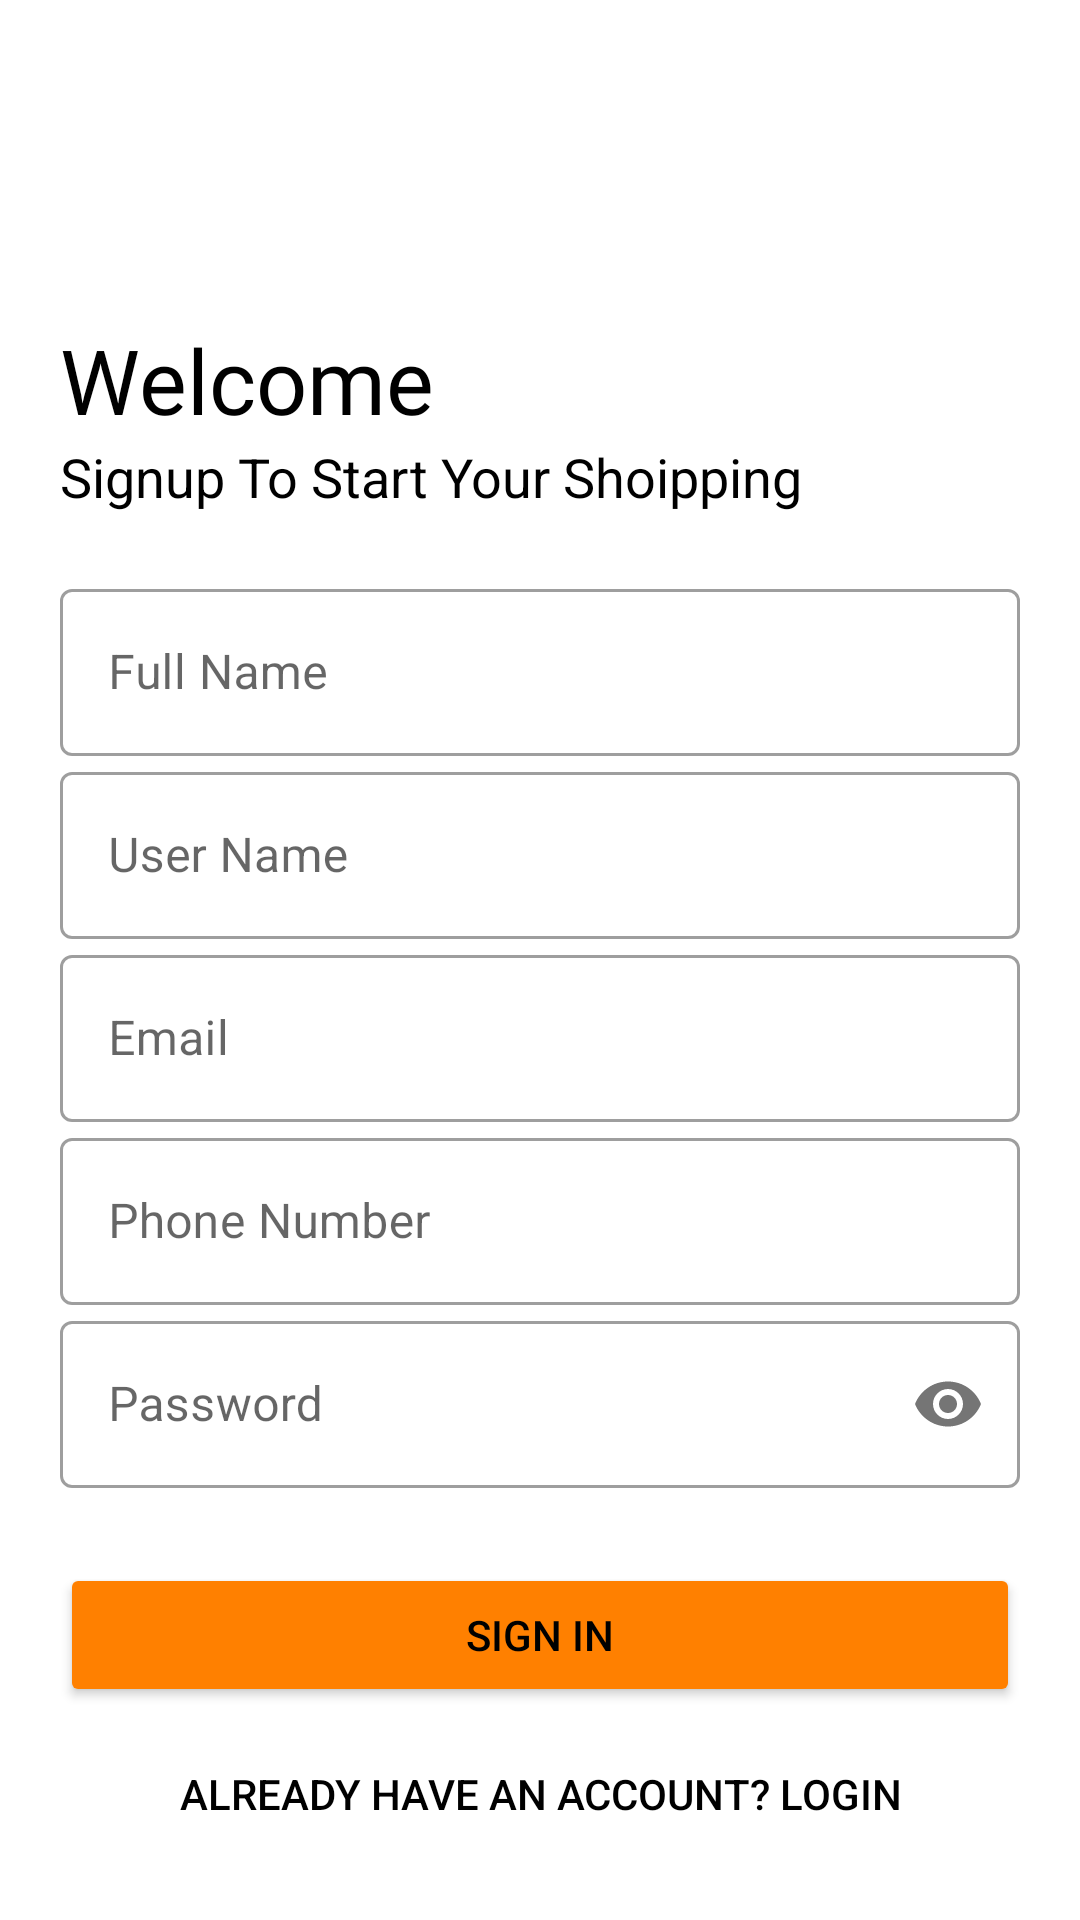

Android layout source for this screen:
<!-- AndroidManifest.xml: application theme Theme.BowWow -->
<!-- res/layout/activity_signup.xml -->
<?xml version="1.0" encoding="utf-8"?>
<ScrollView xmlns:android="http://schemas.android.com/apk/res/android"
    xmlns:app="http://schemas.android.com/apk/res-auto"
    xmlns:tools="http://schemas.android.com/tools"
    android:layout_width="match_parent"
    android:layout_height="match_parent"
    tools:context=".Signup"
    android:orientation="vertical"
    android:padding="20dp">

    <LinearLayout
        android:layout_width="match_parent"
        android:layout_height="match_parent"
        android:orientation="vertical">
    <ImageView
        android:layout_width="105dp"
        android:layout_height="106dp"
        app:srcCompat="@drawable/logo3"
        android:transitionName="logo_image"/>
//gfdgf
    <TextView
        android:layout_width="wrap_content"
        android:layout_height="wrap_content"
        android:text="Welcome"
        android:textSize="30dp"
        android:fontFamily="@font/bungee"
        android:layout_marginTop="-20dp"
        android:textColor="@color/black"
        android:transitionName="logo_text"/>

    <TextView
        android:layout_width="wrap_content"
        android:layout_height="wrap_content"
        android:text="Signup To Start Your Shoipping"
        android:textSize="18dp"
        android:textColor="@color/black"
        android:transitionName="logo_desc"/>
    <LinearLayout
        android:layout_width="match_parent"
        android:layout_height="wrap_content"
        android:orientation="vertical"
        android:layout_marginTop="20dp"
        android:layout_marginBottom="20dp">

        <com.google.android.material.textfield.TextInputLayout
            android:layout_width="match_parent"
            android:layout_height="wrap_content"
            android:id="@+id/reg_name"
            android:hint="Full Name"
            style="@style/Widget.MaterialComponents.TextInputLayout.OutlinedBox">

            <com.google.android.material.textfield.TextInputEditText
                android:layout_width="match_parent"
                android:layout_height="wrap_content"
                android:inputType="text"/>

        </com.google.android.material.textfield.TextInputLayout>

        <com.google.android.material.textfield.TextInputLayout
            android:layout_width="match_parent"
            android:layout_height="wrap_content"
            android:id="@+id/reg_username"
            android:hint="User Name"
            style="@style/Widget.MaterialComponents.TextInputLayout.OutlinedBox">

            <com.google.android.material.textfield.TextInputEditText
                android:layout_width="match_parent"
                android:layout_height="wrap_content"
                android:inputType="text"/>

        </com.google.android.material.textfield.TextInputLayout>
        //email
        <com.google.android.material.textfield.TextInputLayout
            android:layout_width="match_parent"
            android:layout_height="wrap_content"
            android:id="@+id/reg_email"
            android:hint="Email"
            style="@style/Widget.MaterialComponents.TextInputLayout.OutlinedBox">

            <com.google.android.material.textfield.TextInputEditText
                android:layout_width="match_parent"
                android:layout_height="wrap_content"
                android:inputType="textEmailAddress"/>

        </com.google.android.material.textfield.TextInputLayout>

        <com.google.android.material.textfield.TextInputLayout
            android:layout_width="match_parent"
            android:layout_height="wrap_content"
            android:id="@+id/reg_phoneNo"
            android:hint="Phone Number"
            style="@style/Widget.MaterialComponents.TextInputLayout.OutlinedBox">

            <com.google.android.material.textfield.TextInputEditText
                android:layout_width="match_parent"
                android:layout_height="wrap_content"
                android:inputType="number"/>

        </com.google.android.material.textfield.TextInputLayout>

        <com.google.android.material.textfield.TextInputLayout
            android:layout_width="match_parent"
            android:layout_height="wrap_content"
            android:id="@+id/reg_password"
            android:hint="Password"
            app:passwordToggleEnabled="true"
            android:transitionName="password_tran"
            style="@style/Widget.MaterialComponents.TextInputLayout.OutlinedBox">

            <com.google.android.material.textfield.TextInputEditText
                android:layout_width="match_parent"
                android:layout_height="wrap_content"
                android:inputType="textPassword"/>

        </com.google.android.material.textfield.TextInputLayout>


    </LinearLayout>

        <Button
            android:id="@+id/reg_Btn"
            android:layout_width="match_parent"
            android:layout_height="wrap_content"
            android:layout_marginTop="5dp"
            android:layout_marginBottom="5dp"
            android:backgroundTint="#ff8000"
            android:text="Sign In"
            android:textColor="@color/black"/>

    <Button
        android:id="@+id/reg_login_btn"
        android:layout_width="match_parent"
        android:layout_height="wrap_content"
        android:text="Already have an account? Login"
        android:background="#00000000"
        android:textColor="@color/black"
        />

    </LinearLayout>
</ScrollView>
<!-- resources referenced by this layout -->
<resources>
  <style name="Theme.BowWow" parent="Theme.MaterialComponents.DayNight.DarkActionBar">
          
          <item name="colorPrimary">@color/purple_500</item>
          <item name="colorPrimaryVariant">@color/purple_700</item>
          <item name="colorOnPrimary">@color/white</item>
          
          <item name="colorSecondary">@color/teal_200</item>
          <item name="colorSecondaryVariant">@color/teal_700</item>
          <item name="colorOnSecondary">@color/black</item>
          
          <item name="android:statusBarColor" tools:targetApi="l">?attr/colorPrimaryVariant</item>
          
      </style>
  <!-- not gathered from this repository: default colours our renderer supplied (Android Studio template values) -->
  <color name="purple_500">#FF6200EE</color>
  <color name="purple_700">#FF3700B3</color>
  <color name="teal_200">#FF03DAC5</color>
  <color name="teal_700">#FF018786</color>
  <color name="black">#FF000000</color>
  <color name="white">#FFFFFFFF</color>
</resources>
